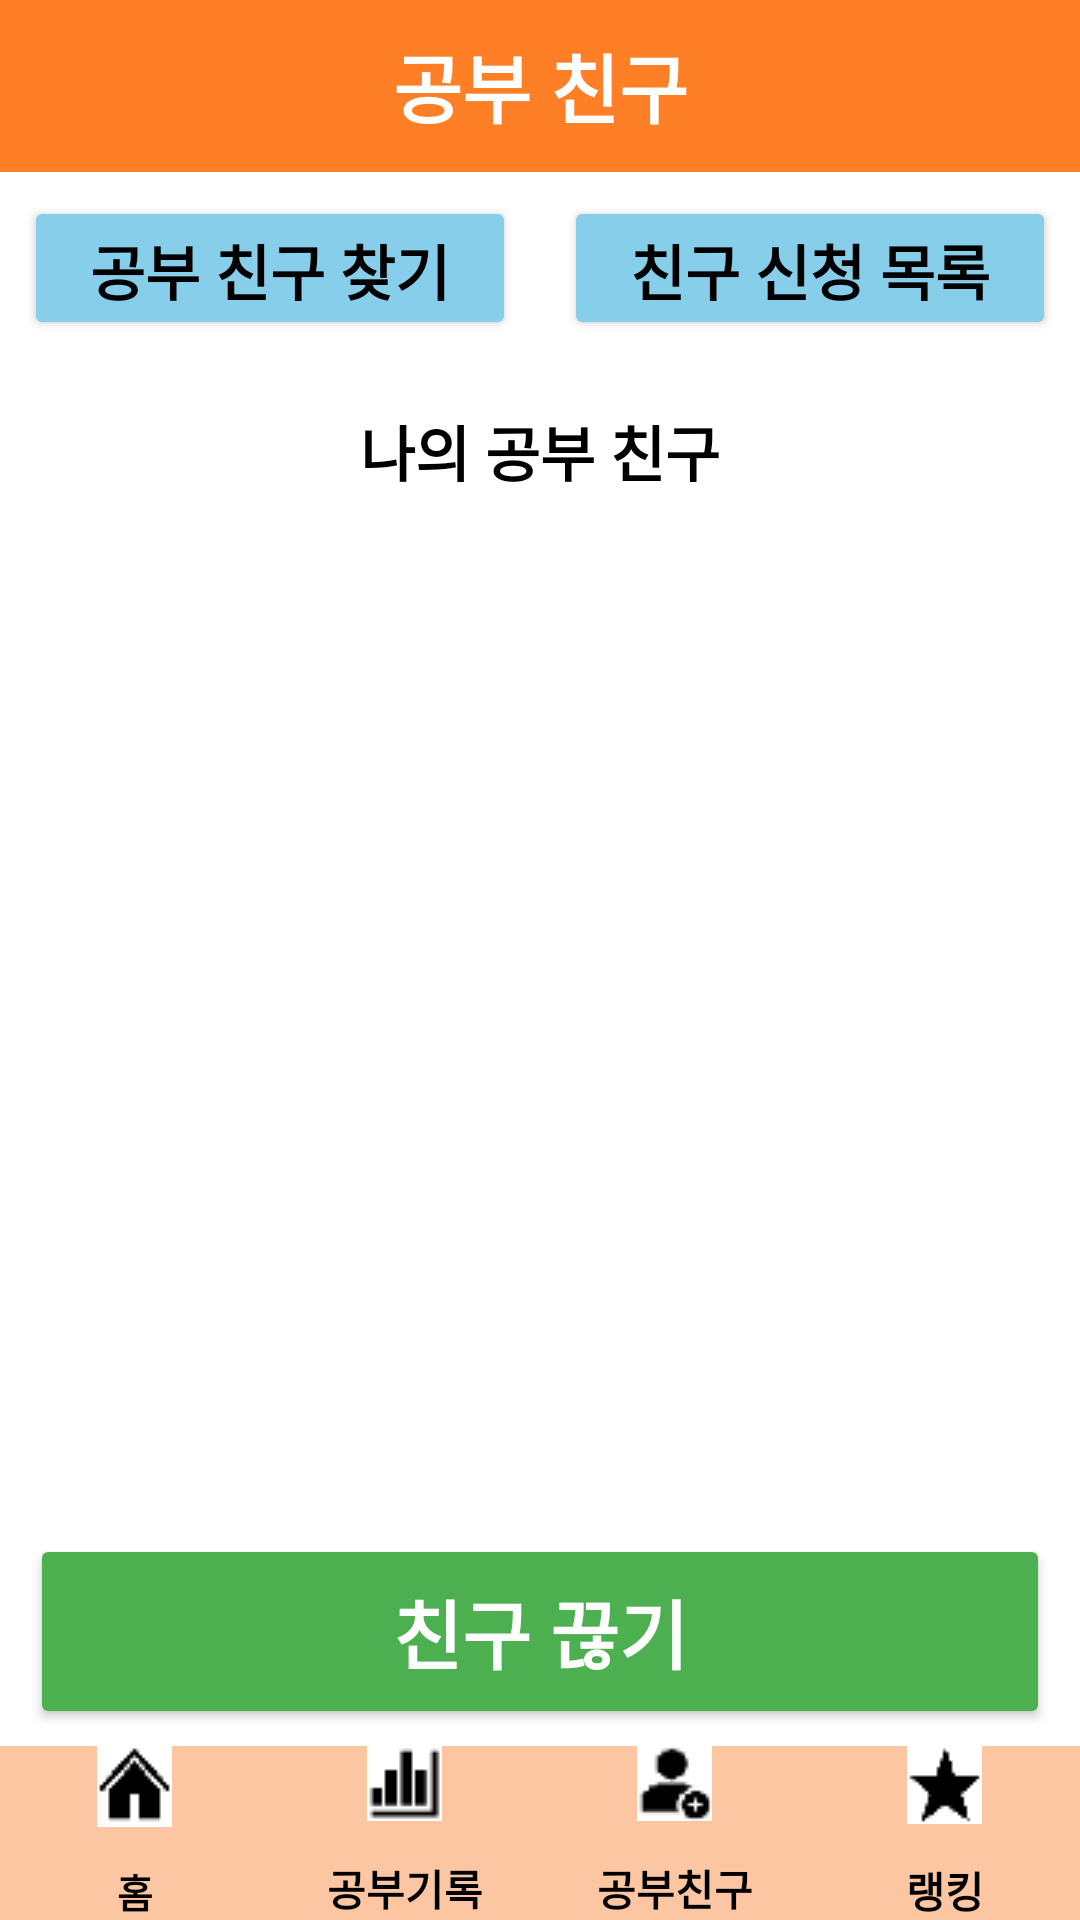

The Android layout XML behind this screen, and the referenced resources:
<!-- AndroidManifest.xml: application theme Theme.210303_studyApp_Last -->
<!-- res/layout/studyfriend_activity.xml -->
<?xml version="1.0" encoding="utf-8"?>
<RelativeLayout xmlns:android="http://schemas.android.com/apk/res/android"
    xmlns:tools="http://schemas.android.com/tools"
    android:layout_width="match_parent"
    android:layout_height="match_parent"
    tools:context=".StudyFriend_Activity">


    <LinearLayout
        android:layout_width="match_parent"
        android:layout_height="match_parent"
        android:orientation="vertical"
        android:weightSum="10">

        <LinearLayout
            android:layout_width="match_parent"
            android:layout_height="0dp"
            android:layout_weight="0.9"
            android:background="@color/Orange_bright">

            <TextView
                android:id="@+id/subject_Rank"
                android:layout_width="match_parent"
                android:layout_height="wrap_content"
                android:layout_gravity="center_vertical"
                android:gravity="center"
                android:text="공부 친구"
                android:textColor="@color/white"
                android:textSize="25sp"
                android:textStyle="bold" />


        </LinearLayout>

        <LinearLayout
            android:layout_width="match_parent"
            android:layout_height="0dp"
            android:layout_weight="1"
            android:weightSum="2">

            <Button
                android:id="@+id/btn_search_StudyFriend"
                android:layout_width="0dp"
                android:layout_height="match_parent"
                android:layout_margin="8dp"
                android:layout_weight="1"
                android:backgroundTint="@color/Sky_135"
                android:gravity="center"
                android:text="공부 친구 찾기"
                android:textColor="@color/black"
                android:textSize="20sp"
                android:textStyle="bold" />

            <Button
                android:id="@+id/btn_apply_StudyFriendList"
                android:layout_width="0dp"
                android:layout_height="match_parent"
                android:layout_margin="8dp"
                android:layout_weight="1"
                android:backgroundTint="@color/Sky_135"
                android:gravity="center"
                android:text="친구 신청 목록"
                android:textColor="@color/black"
                android:textSize="20sp"
                android:textStyle="bold" />

        </LinearLayout>

        <LinearLayout
            android:layout_width="match_parent"
            android:layout_height="0dp"
            android:layout_marginLeft="10dp"
            android:layout_marginRight="10dp"
            android:layout_weight="6.1"
            android:orientation="vertical"
            android:weightSum="10">


            <TextView
                android:id="@+id/tv_myfriend"
                android:layout_width="match_parent"
                android:layout_height="0dp"
                android:layout_weight="1.5"
                android:gravity="center"
                android:text="나의 공부 친구"
                android:textColor="@color/black"
                android:textSize="20sp"
                android:textStyle="bold" />

            <androidx.recyclerview.widget.RecyclerView
                android:id="@+id/rv_myfriend"
                android:layout_width="match_parent"
                android:layout_height="0dp"
                android:layout_weight="7"
                />

     

        </LinearLayout>

        <LinearLayout
            android:layout_width="match_parent"
            android:layout_height="0dp"
            android:layout_weight="1.1">

            <Button
                android:id="@+id/btn_Remove_MyFriend"
                android:layout_width="match_parent"
                android:layout_height="65dp"
                android:layout_gravity="center_vertical"
                android:layout_marginLeft="10dp"
                android:layout_marginRight="10dp"
                android:layout_marginBottom="3dp"
                android:backgroundTint="@color/Green"
                android:text="친구 끊기"
                android:textColor="@color/white"
                android:textSize="25sp"
                android:textStyle="bold" />
        </LinearLayout>


        <LinearLayout
            android:layout_width="match_parent"
            android:layout_height="0dp"
            android:layout_alignParentBottom="true"
            android:layout_weight="1"
            android:background="@color/Orange_252">

            <LinearLayout
                android:layout_width="match_parent"
                android:layout_height="70dp"
                android:weightSum="4">

                <Button
                    android:id="@+id/btn_home_friend"
                    android:layout_width="0dp"
                    android:layout_height="match_parent"
                    android:layout_weight="1"
                    android:background="@android:color/transparent"
                    android:drawableTop="@drawable/home_icon"
                    android:text="홈"
                    android:textColor="@color/black"
                    android:textSize="13sp"
                    android:textStyle="bold" />

                <Button
                    android:id="@+id/btn_Check_StudyTime_friend"
                    android:layout_width="0dp"
                    android:layout_height="match_parent"
                    android:layout_weight="1"
                    android:background="@android:color/transparent"
                    android:drawableTop="@drawable/graph_icon"
                    android:text="공부기록"
                    android:textColor="@color/black"
                    android:textSize="14sp"
                    android:textStyle="bold" />


                <Button
                    android:layout_width="0dp"
                    android:layout_height="match_parent"
                    android:layout_weight="1"
                    android:background="@android:color/transparent"
                    android:drawableTop="@drawable/friend_icon"
                    android:text="공부친구"
                    android:textColor="@color/black"
                    android:textSize="14sp"
                    android:textStyle="bold" />

                <Button
                    android:id="@+id/btn_rank_studyFriend"
                    android:layout_width="0dp"
                    android:layout_height="match_parent"
                    android:layout_weight="1"
                    android:background="@android:color/transparent"
                    android:drawableTop="@drawable/star_icon"
                    android:text="랭킹"
                    android:textColor="@color/black"
                    android:textSize="14sp"
                    android:textStyle="bold" />
            </LinearLayout>


        </LinearLayout>
    </LinearLayout>
</RelativeLayout>
<!-- resources referenced by this layout -->
<resources>
  <color name="Green">#4CAF50</color>
  <color name="Orange_252">#FCC6A2</color>
  <color name="Orange_bright">#FF7F27</color>
  <color name="Sky_135">#87CEEB</color>
  <color name="black">#FF000000</color>
  <color name="white">#FFFFFFFF</color>
  <!-- drawable friend_icon: png bitmap (drawable-v24, 729 bytes) -->
  <!-- drawable graph_icon: png bitmap (drawable, 305 bytes) -->
  <!-- drawable home_icon: png bitmap (drawable-v24, 412 bytes) -->
  <!-- drawable star_icon: png bitmap (drawable-v24, 368 bytes) -->
  <style name="Theme.210303_studyApp_Last" parent="Theme.MaterialComponents.DayNight.DarkActionBar">
          
          <item name="colorPrimary">@color/purple_500</item>
          <item name="colorPrimaryVariant">@color/purple_700</item>
          <item name="colorOnPrimary">@color/white</item>
          
          <item name="colorSecondary">@color/teal_200</item>
          <item name="colorSecondaryVariant">@color/teal_700</item>
          <item name="colorOnSecondary">@color/black</item>
          
          <item name="android:statusBarColor" tools:targetApi="l">?attr/colorPrimaryVariant</item>
          
          
          <item name="windowActionBar">false</item>
          <item name="windowNoTitle">true</item>
  
          
      </style>
  <color name="purple_500">#FF6200EE</color>
  <color name="purple_700">#FF3700B3</color>
  <color name="teal_200">#FF03DAC5</color>
  <color name="teal_700">#FF018786</color>
</resources>
